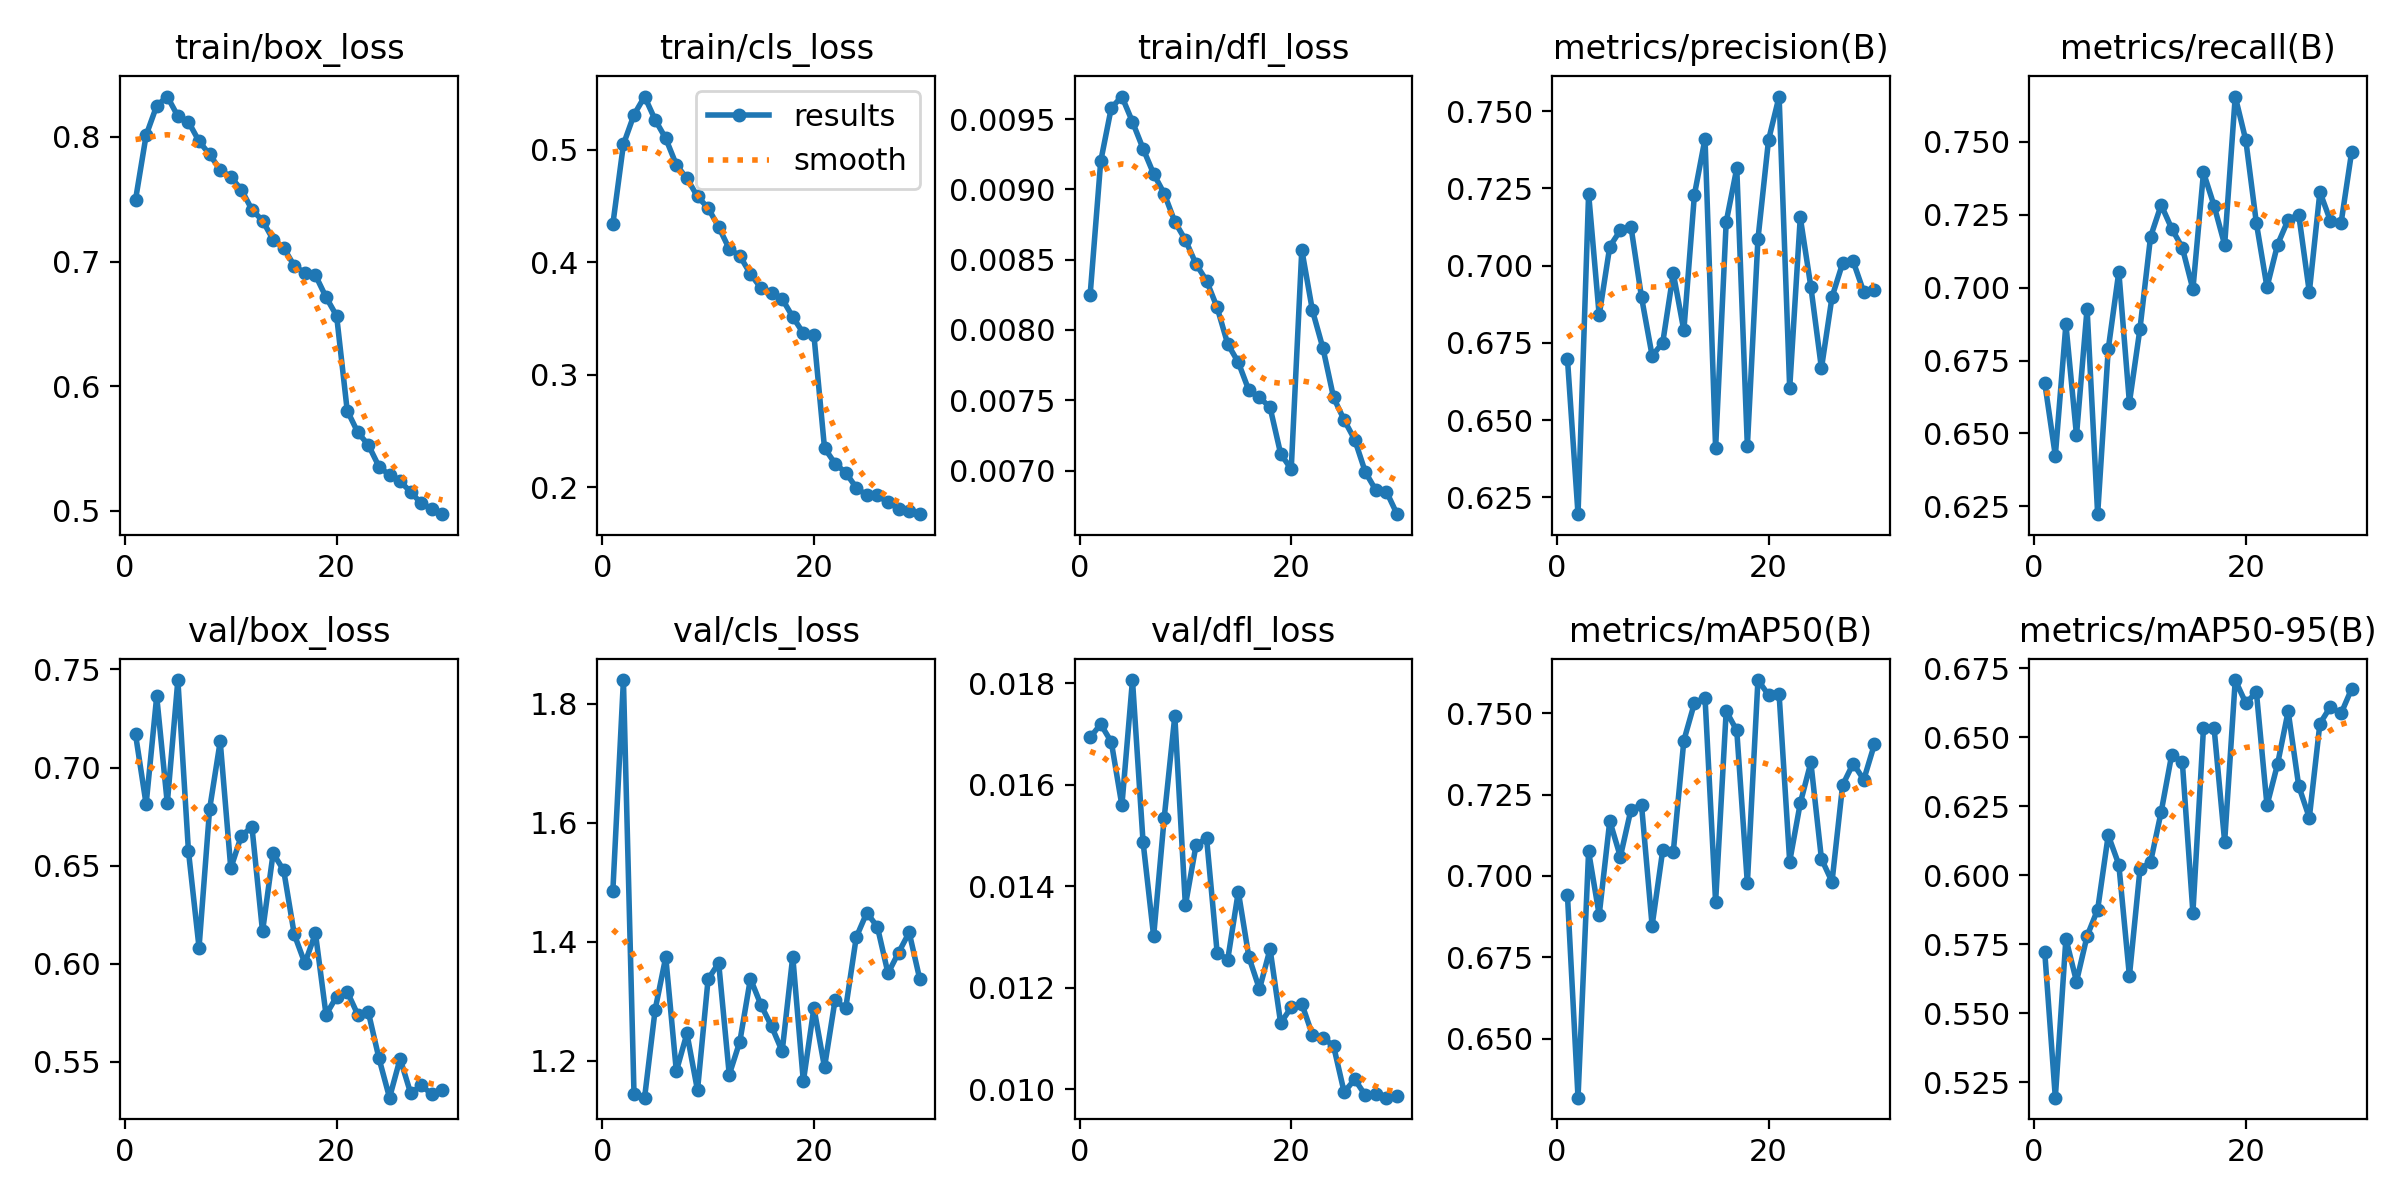

Source data for this figure (header and first rows):
epoch, time, train/box_loss, train/cls_loss, train/dfl_loss, metrics/precision(B), metrics/recall(B), metrics/mAP50(B), metrics/mAP50-95(B), val/box_loss, val/cls_loss, val/dfl_loss, lr/pg0, lr/pg1, lr/pg2
1, 1259, 0.7496, 0.4337, 0.00825, 0.6699, 0.6674, 0.6942, 0.5723, 0.7169, 1.486, 0.01693, 0.000238, 0.000238, 0.000238
2, 2447, 0.8014, 0.5046, 0.0092, 0.6196, 0.6424, 0.632, 0.5195, 0.6813, 1.84, 0.01719, 0.0004602, 0.0004602, 0.0004602
3, 3622, 0.8251, 0.5309, 0.00958, 0.7233, 0.6874, 0.7075, 0.5771, 0.7363, 1.144, 0.01684, 0.0006668, 0.0006668, 0.0006668
4, 4793, 0.8325, 0.5471, 0.00966, 0.6839, 0.6494, 0.688, 0.5615, 0.6818, 1.138, 0.01559, 0.0006433, 0.0006433, 0.0006433
5, 5958, 0.8167, 0.5264, 0.00948, 0.7062, 0.6928, 0.7169, 0.578, 0.7446, 1.286, 0.01806, 0.0006198, 0.0006198, 0.0006198
6, 7124, 0.8122, 0.5099, 0.00929, 0.7115, 0.6223, 0.7059, 0.5876, 0.6573, 1.375, 0.01487, 0.0005962, 0.0005962, 0.0005962
7, 8284, 0.7965, 0.4864, 0.00911, 0.7126, 0.6789, 0.7203, 0.6145, 0.6082, 1.183, 0.01301, 0.0005726, 0.0005726, 0.0005726
8, 9450, 0.786, 0.4744, 0.00897, 0.6898, 0.7055, 0.7218, 0.6039, 0.6789, 1.246, 0.01535, 0.0005491, 0.0005491, 0.0005491
9, 10613, 0.7737, 0.4583, 0.00877, 0.6709, 0.6606, 0.6847, 0.5636, 0.7133, 1.151, 0.01735, 0.0005255, 0.0005255, 0.0005255
10, 11778, 0.7678, 0.4481, 0.00864, 0.675, 0.686, 0.7078, 0.6022, 0.6486, 1.337, 0.01362, 0.0005019, 0.0005019, 0.0005019
11, 12942, 0.7577, 0.4313, 0.00847, 0.6976, 0.7175, 0.7074, 0.6048, 0.6652, 1.365, 0.0148, 0.0004784, 0.0004784, 0.0004784
12, 14109, 0.7416, 0.4117, 0.00835, 0.679, 0.7284, 0.7416, 0.6229, 0.6696, 1.177, 0.01495, 0.0004548, 0.0004548, 0.0004548
13, 15279, 0.7328, 0.4056, 0.00816, 0.723, 0.7203, 0.7531, 0.6437, 0.6164, 1.233, 0.01269, 0.0004313, 0.0004313, 0.0004313
14, 16444, 0.7176, 0.3895, 0.0079, 0.7411, 0.7137, 0.7547, 0.6411, 0.6562, 1.338, 0.01255, 0.0004077, 0.0004077, 0.0004077
15, 17614, 0.7109, 0.377, 0.00777, 0.6409, 0.6995, 0.692, 0.5865, 0.6475, 1.294, 0.01389, 0.0003841, 0.0003841, 0.0003841
16, 18773, 0.6966, 0.3726, 0.00757, 0.7141, 0.7395, 0.7506, 0.6533, 0.6149, 1.258, 0.0126, 0.0003606, 0.0003606, 0.0003606
17, 19942, 0.6908, 0.3674, 0.00752, 0.7315, 0.7281, 0.7447, 0.6534, 0.6002, 1.216, 0.01197, 0.000337, 0.000337, 0.000337
18, 21112, 0.689, 0.3514, 0.00745, 0.6416, 0.7147, 0.6977, 0.6121, 0.6154, 1.375, 0.01276, 0.0003134, 0.0003134, 0.0003134
19, 22275, 0.6714, 0.3369, 0.00712, 0.7086, 0.7656, 0.7601, 0.6707, 0.5739, 1.166, 0.0113, 0.0002899, 0.0002899, 0.0002899
20, 23438, 0.6564, 0.3351, 0.00701, 0.7406, 0.7506, 0.7556, 0.6623, 0.5832, 1.289, 0.01161, 0.0002663, 0.0002663, 0.0002663
21, 24644, 0.5804, 0.2349, 0.00857, 0.7547, 0.7221, 0.7557, 0.6663, 0.5856, 1.189, 0.01168, 0.0002428, 0.0002428, 0.0002428
22, 25810, 0.5629, 0.2211, 0.00814, 0.6603, 0.7002, 0.7044, 0.6253, 0.5739, 1.302, 0.01107, 0.0002192, 0.0002192, 0.0002192
23, 26972, 0.5527, 0.2131, 0.00787, 0.7156, 0.7148, 0.7224, 0.6403, 0.5751, 1.288, 0.01101, 0.0001956, 0.0001956, 0.0001956
24, 28136, 0.5354, 0.1998, 0.00752, 0.6932, 0.7233, 0.7349, 0.6594, 0.5517, 1.408, 0.01085, 0.0001721, 0.0001721, 0.0001721
25, 29301, 0.5285, 0.1928, 0.00736, 0.6668, 0.725, 0.7053, 0.6323, 0.5316, 1.449, 0.00994, 0.0001485, 0.0001485, 0.0001485
26, 30464, 0.5235, 0.1929, 0.00722, 0.6898, 0.6985, 0.6982, 0.6209, 0.5515, 1.425, 0.01019, 0.000125, 0.000125, 0.000125
27, 31630, 0.5151, 0.1865, 0.00699, 0.7008, 0.7329, 0.7279, 0.6549, 0.5338, 1.347, 0.00988, 0.0001014, 0.0001014, 0.0001014
28, 32793, 0.5058, 0.1812, 0.00686, 0.7014, 0.7229, 0.7345, 0.6611, 0.5379, 1.382, 0.0099, 7.7826e-05, 7.7826e-05, 7.7826e-05
29, 33964, 0.5017, 0.1789, 0.00685, 0.6915, 0.7222, 0.7296, 0.6586, 0.5333, 1.416, 0.00983, 5.4264e-05, 5.4264e-05, 5.4264e-05
30, 35125, 0.4972, 0.1762, 0.00669, 0.692, 0.7466, 0.7404, 0.6675, 0.5356, 1.338, 0.00986, 3.0702e-05, 3.0702e-05, 3.0702e-05
